Run: headless pygame with SDL's dummy video driver; simulated clock (each Clock.tick advances the game by its frame time, no real sleeping); random seed 0; keys injected as events and as key.get_pressed() state; no mouse input.
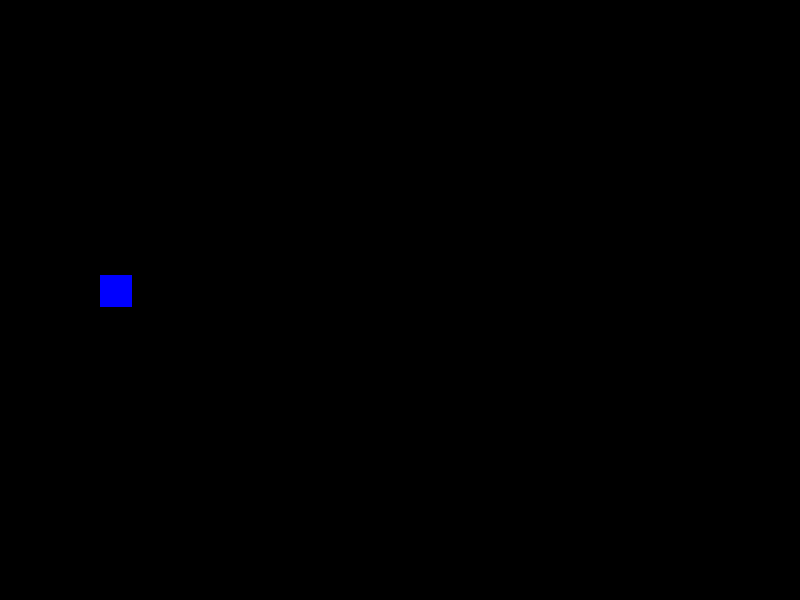
Frame 1 of 4 · flips 1–60 · no input
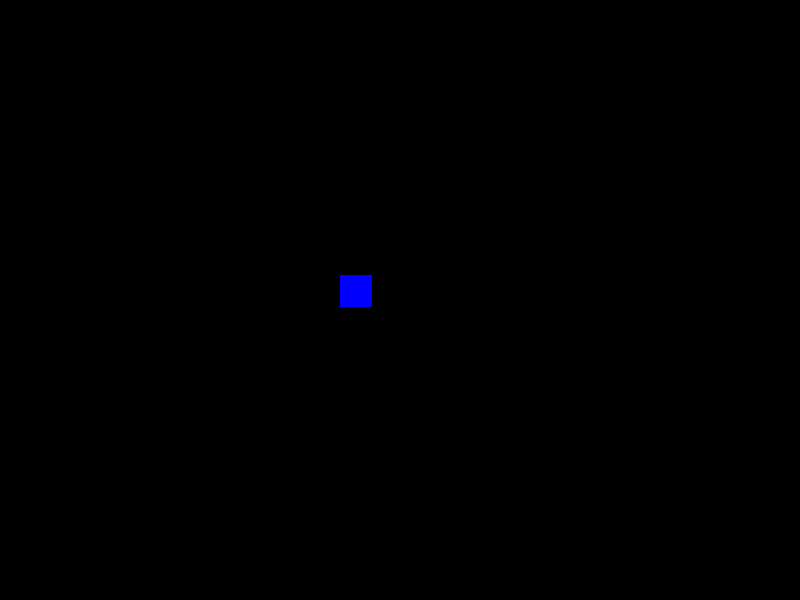
Frame 2 of 4 · flips 61–180 · tapped SPACE, RETURN · held RIGHT (→), D
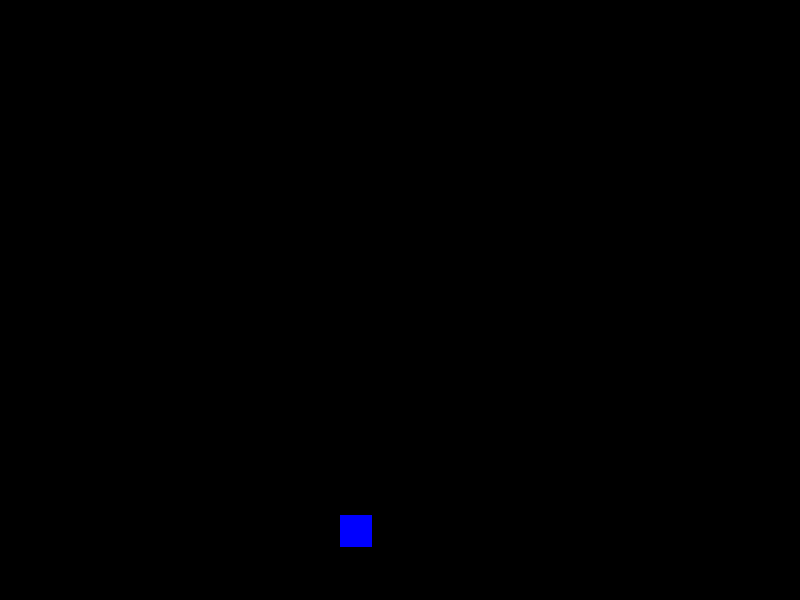
Frame 3 of 4 · flips 181–300 · held DOWN (↓), S
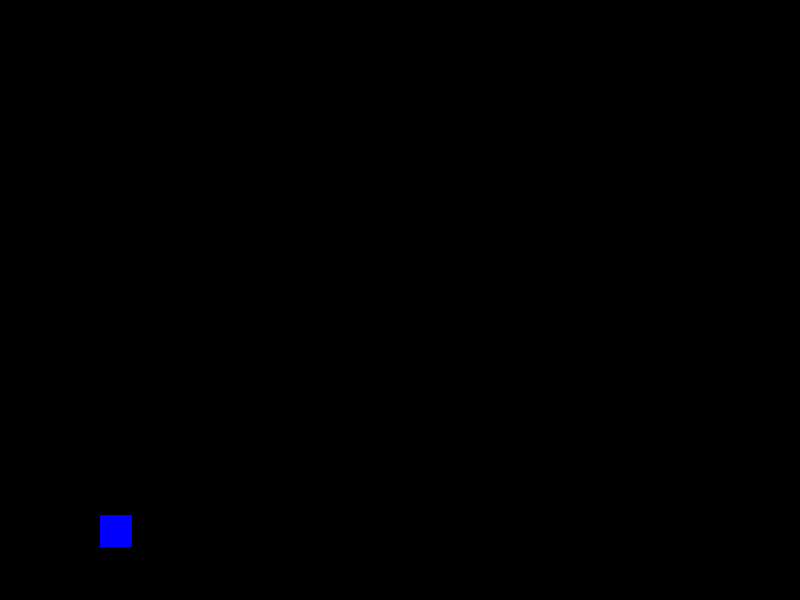
Frame 4 of 4 · flips 301–420 · held LEFT (←), A, UP (↑), W

The pygame program that drew these frames:

# Создание, отрисовка и управление танками
import pygame
pygame.init()

WIDTH, HEIGHT = 800, 600
FPS = 60
TILE = 32

window = pygame.display.set_mode((WIDTH, HEIGHT))
clock = pygame.time.Clock()

DIRECTS = [[0, -1], [1, 0], [0, 1], [-1, 0]]

class Tank:
    def __init__(self, color, px, py, direct, keyList):
        objects.append(self)
        self.type = 'tank'

        self.color = color
        self.rect = pygame.Rect(px, py, TILE, TILE)
        self.direct = direct
        self.moveSpeed = 2

        self.keyLEFT = keyList[0]
        self.keyRIGHT = keyList[1]
        self.keyUP = keyList[2]
        self.keyDOWN = keyList[3]

    def update(self):
        if keys[self.keyLEFT]:
            self.rect.x -= self.moveSpeed
            self.direct = 3
        elif keys[self.keyRIGHT]:
            self.rect.x += self.moveSpeed
            self.direct = 1
        elif keys[self.keyUP]:
            self.rect.y -= self.moveSpeed
            self.direct = 0
        elif keys[self.keyDOWN]:
            self.rect.y += self.moveSpeed
            self.direct = 2

    def draw(self):
        pygame.draw.rect(window, self.color, self.rect)

        x = self.rect.centerx + DIRECTS[self.direct][0] * 30
        y = self.rect.centery + DIRECTS[self.direct][1] * 30

objects = []
Tank('blue', 100, 275, 0, (pygame.K_a, pygame.K_d, pygame.K_w, pygame.K_s, pygame.K_SPACE))

play = True
while play:
    for event in pygame.event.get():
        if event.type == pygame.QUIT:
            play = False

    keys = pygame.key.get_pressed()
    
    for obj in objects: obj.update()

    window.fill('black')
    for obj in objects: obj.draw()
    
    pygame.display.update()
    clock.tick(FPS)
    
pygame.quit()
